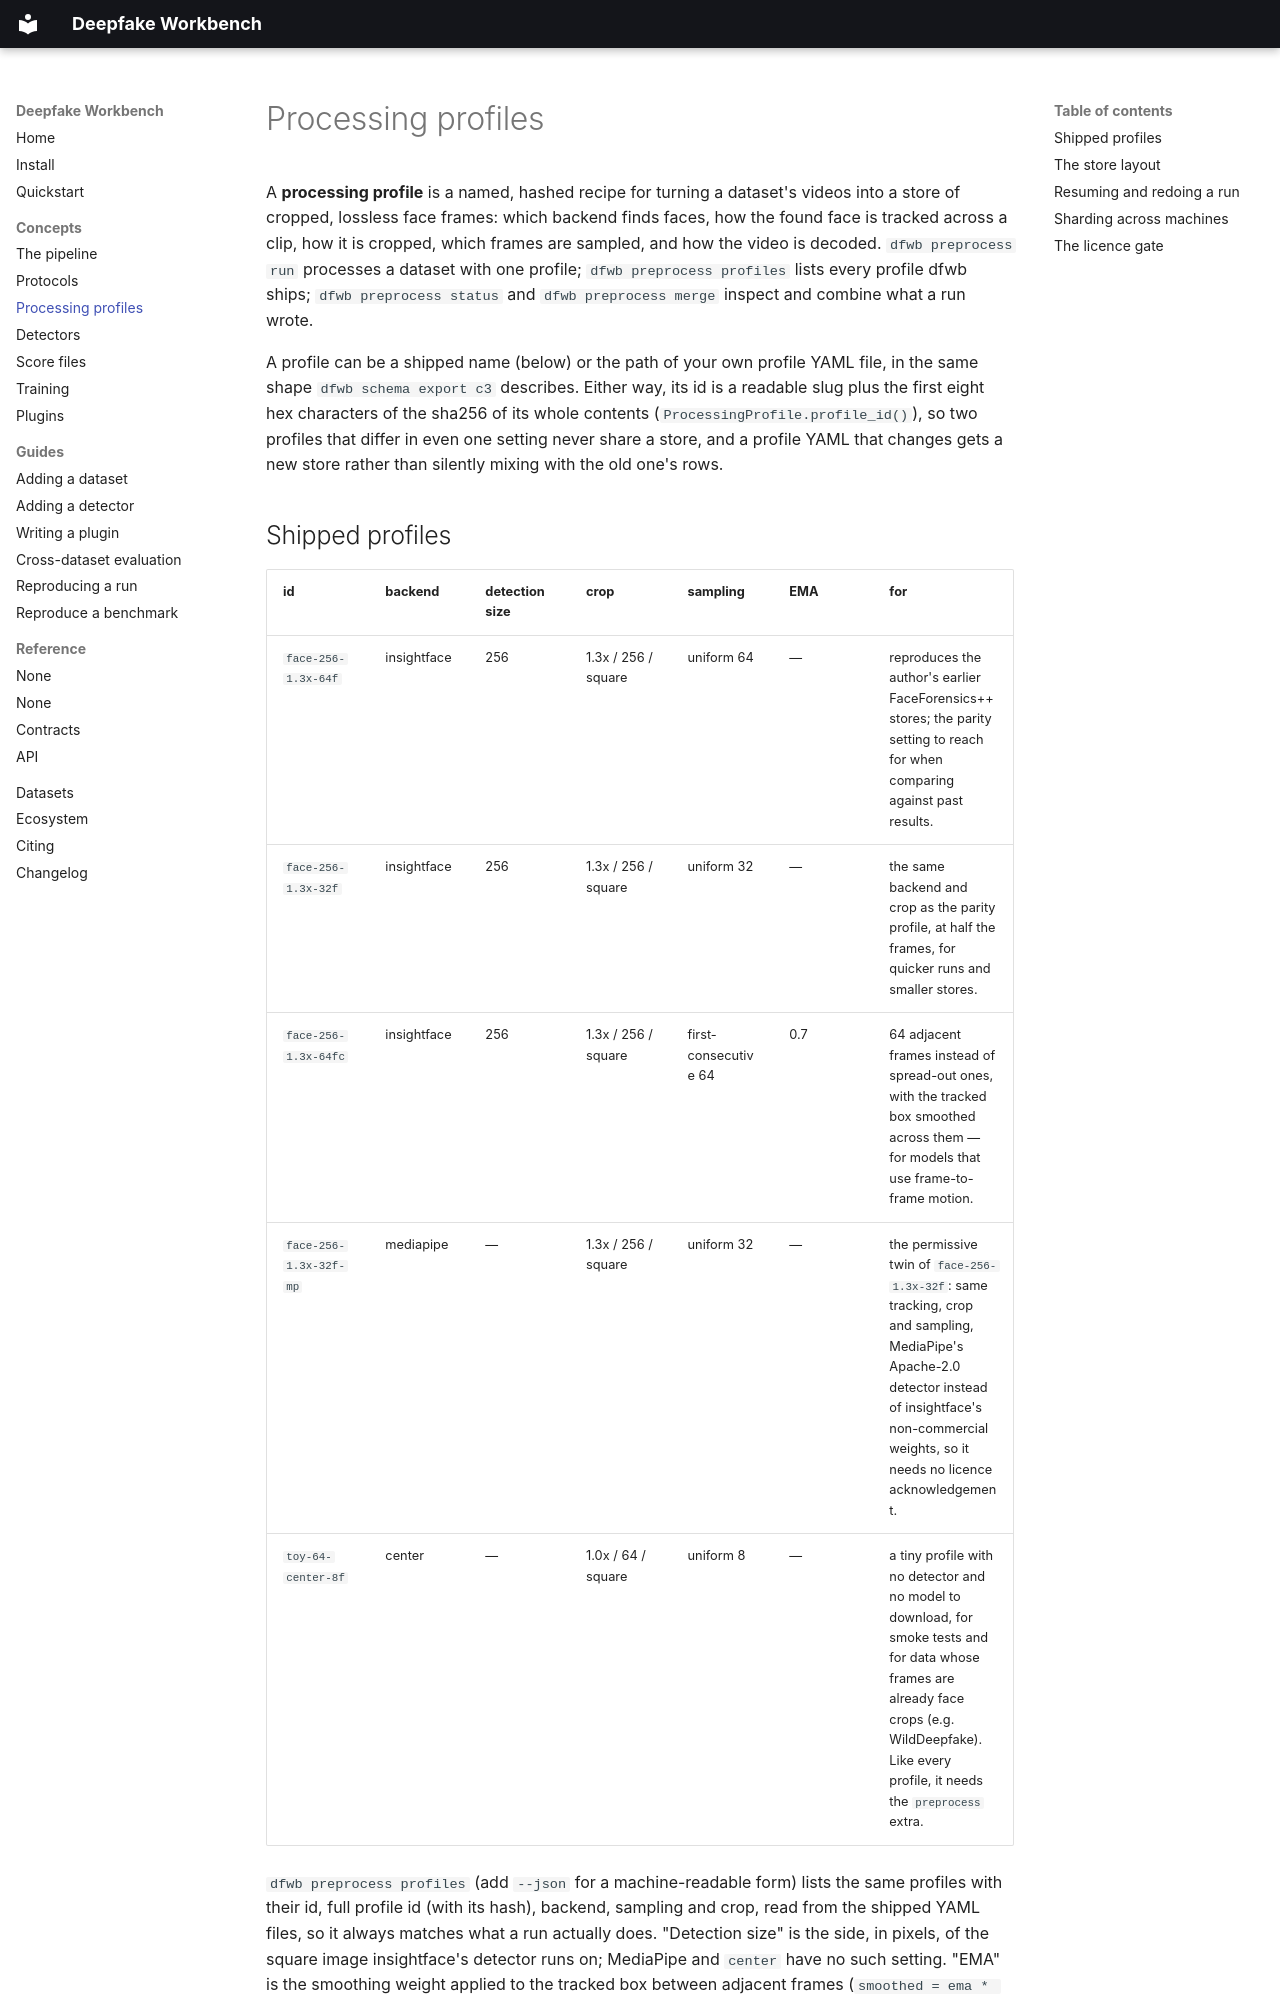

repository: dfwb-research/deepfake-workbench · page: concepts/processing-profiles/index.html · generator: mkdocs

# Processing profiles

A **processing profile** is a named, hashed recipe for turning a dataset's videos into a store of
cropped, lossless face frames: which backend finds faces, how the found face is tracked across a
clip, how it is cropped, which frames are sampled, and how the video is decoded. `dfwb preprocess
run` processes a dataset with one profile; `dfwb preprocess profiles` lists every profile dfwb
ships; `dfwb preprocess status` and `dfwb preprocess merge` inspect and combine what a run wrote.

A profile can be a shipped name (below) or the path of your own profile YAML file, in the same
shape `dfwb schema export c3` describes. Either way, its id is a readable slug plus the first
eight hex characters of the sha256 of its whole contents (`ProcessingProfile.profile_id()`), so
two profiles that differ in even one setting never share a store, and a profile YAML that changes
gets a new store rather than silently mixing with the old one's rows.

## Shipped profiles

| id | backend | detection size | crop | sampling | EMA | for |
|----|---------|-----------------|------|----------|-----|-----|
| `face-256-1.3x-64f` | insightface | 256 | 1.3x / 256 / square | uniform 64 | — | reproduces the author's earlier FaceForensics++ stores; the parity setting to reach for when comparing against past results. |
| `face-256-1.3x-32f` | insightface | 256 | 1.3x / 256 / square | uniform 32 | — | the same backend and crop as the parity profile, at half the frames, for quicker runs and smaller stores. |
| `face-256-1.3x-64fc` | insightface | 256 | 1.3x / 256 / square | first-consecutive 64 | 0.7 | 64 adjacent frames instead of spread-out ones, with the tracked box smoothed across them — for models that use frame-to-frame motion. |
| `face-256-1.3x-32f-mp` | mediapipe | — | 1.3x / 256 / square | uniform 32 | — | the permissive twin of `face-256-1.3x-32f`: same tracking, crop and sampling, MediaPipe's Apache-2.0 detector instead of insightface's non-commercial weights, so it needs no licence acknowledgement. |
| `toy-64-center-8f` | center | — | 1.0x / 64 / square | uniform 8 | — | a tiny profile with no detector and no model to download, for smoke tests and for data whose frames are already face crops (e.g. WildDeepfake). Like every profile, it needs the `preprocess` extra. |

`dfwb preprocess profiles` (add `--json` for a machine-readable form) lists the same profiles with
their id, full profile id (with its hash), backend, sampling and crop, read from the shipped YAML
files, so it always matches what a run actually does. "Detection size" is the side, in pixels, of the square image insightface's
detector runs on; MediaPipe and `center` have no such setting. "EMA" is the smoothing weight
applied to the tracked box between adjacent frames (`smoothed = ema * raw + (1 - ema) *
previous_smoothed`, reset whenever the frame gap is more than two); it only helps when sampled
frames are close together, so only `face-256-1.3x-64fc` sets it.

Every insightface profile's weights need a one-time licence acknowledgement; see below.

In a profile of your own, a few settings are reserved for later releases and accept only one value
today: `crop.square` (`true`), `crop.align` (`none`), `decode.color` (`rgb`), and `extras.mesh`
and `extras.masks` (`false`); `track.strategy` is `largest-then-iou` or `identity-cluster`
(`all-faces` is reserved). A `uniform` or `first-consecutive` sampling mode needs `frames`, and a
`stride` one needs `stride`. Anything else is refused before any video is touched.
